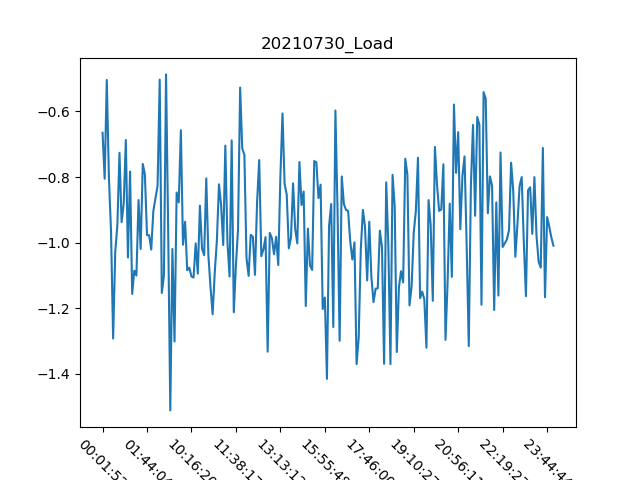

Values plotted in this chart, from the file beside it:
, Date, Time, Load
0, 30/07/21, 00:01:52, -0.665
1, 30/07/21, 00:05:50, -0.805
2, 30/07/21, 00:09:55, -0.504
3, 30/07/21, 00:18:58, -0.8
4, 30/07/21, 00:21:21, -0.964
5, 30/07/21, 00:23:55, -1.292
6, 30/07/21, 00:27:09, -1.027
7, 30/07/21, 00:30:06, -0.947
8, 30/07/21, 00:34:40, -0.726
9, 30/07/21, 00:37:23, -0.937
10, 30/07/21, 00:43:32, -0.881
11, 30/07/21, 00:46:12, -0.687
12, 30/07/21, 00:51:31, -1.045
13, 30/07/21, 00:55:25, -0.783
14, 30/07/21, 00:58:48, -1.156
15, 30/07/21, 01:02:23, -1.085
16, 30/07/21, 01:08:45, -1.1
17, 30/07/21, 01:20:21, -0.87
18, 30/07/21, 01:25:31, -1.019
19, 30/07/21, 01:35:36, -0.76
20, 30/07/21, 01:41:24, -0.792
21, 30/07/21, 01:44:04, -0.977
22, 30/07/21, 01:49:41, -0.977
23, 30/07/21, 01:57:29, -1.021
24, 30/07/21, 02:03:04, -0.903
25, 30/07/21, 02:23:36, -0.864
26, 30/07/21, 02:27:44, -0.826
27, 30/07/21, 08:52:13, -0.503
28, 30/07/21, 08:54:18, -1.153
29, 30/07/21, 08:57:07, -1.099
30, 30/07/21, 09:06:16, -0.487
31, 30/07/21, 09:17:55, -0.962
32, 30/07/21, 09:23:31, -1.511
33, 30/07/21, 09:29:53, -1.019
34, 30/07/21, 09:36:17, -1.301
35, 30/07/21, 09:40:33, -0.847
36, 30/07/21, 09:45:00, -0.877
37, 30/07/21, 09:53:24, -0.657
38, 30/07/21, 09:56:12, -1.006
39, 30/07/21, 10:02:51, -0.936
40, 30/07/21, 10:07:56, -1.084
41, 30/07/21, 10:11:46, -1.076
42, 30/07/21, 10:16:20, -1.103
43, 30/07/21, 10:19:47, -1.106
44, 30/07/21, 10:24:44, -1.002
45, 30/07/21, 10:27:48, -1.094
46, 30/07/21, 10:31:46, -0.887
47, 30/07/21, 10:34:51, -1.018
48, 30/07/21, 10:39:30, -1.038
49, 30/07/21, 10:40:49, -0.804
50, 30/07/21, 10:44:48, -1.039
51, 30/07/21, 10:46:58, -1.135
52, 30/07/21, 10:50:37, -1.218
53, 30/07/21, 10:54:22, -1.091
54, 30/07/21, 10:58:14, -0.994
55, 30/07/21, 11:02:44, -0.822
56, 30/07/21, 11:05:32, -0.885
57, 30/07/21, 11:10:28, -1.007
58, 30/07/21, 11:14:26, -0.704
59, 30/07/21, 11:18:03, -0.998
... 154 more rows
